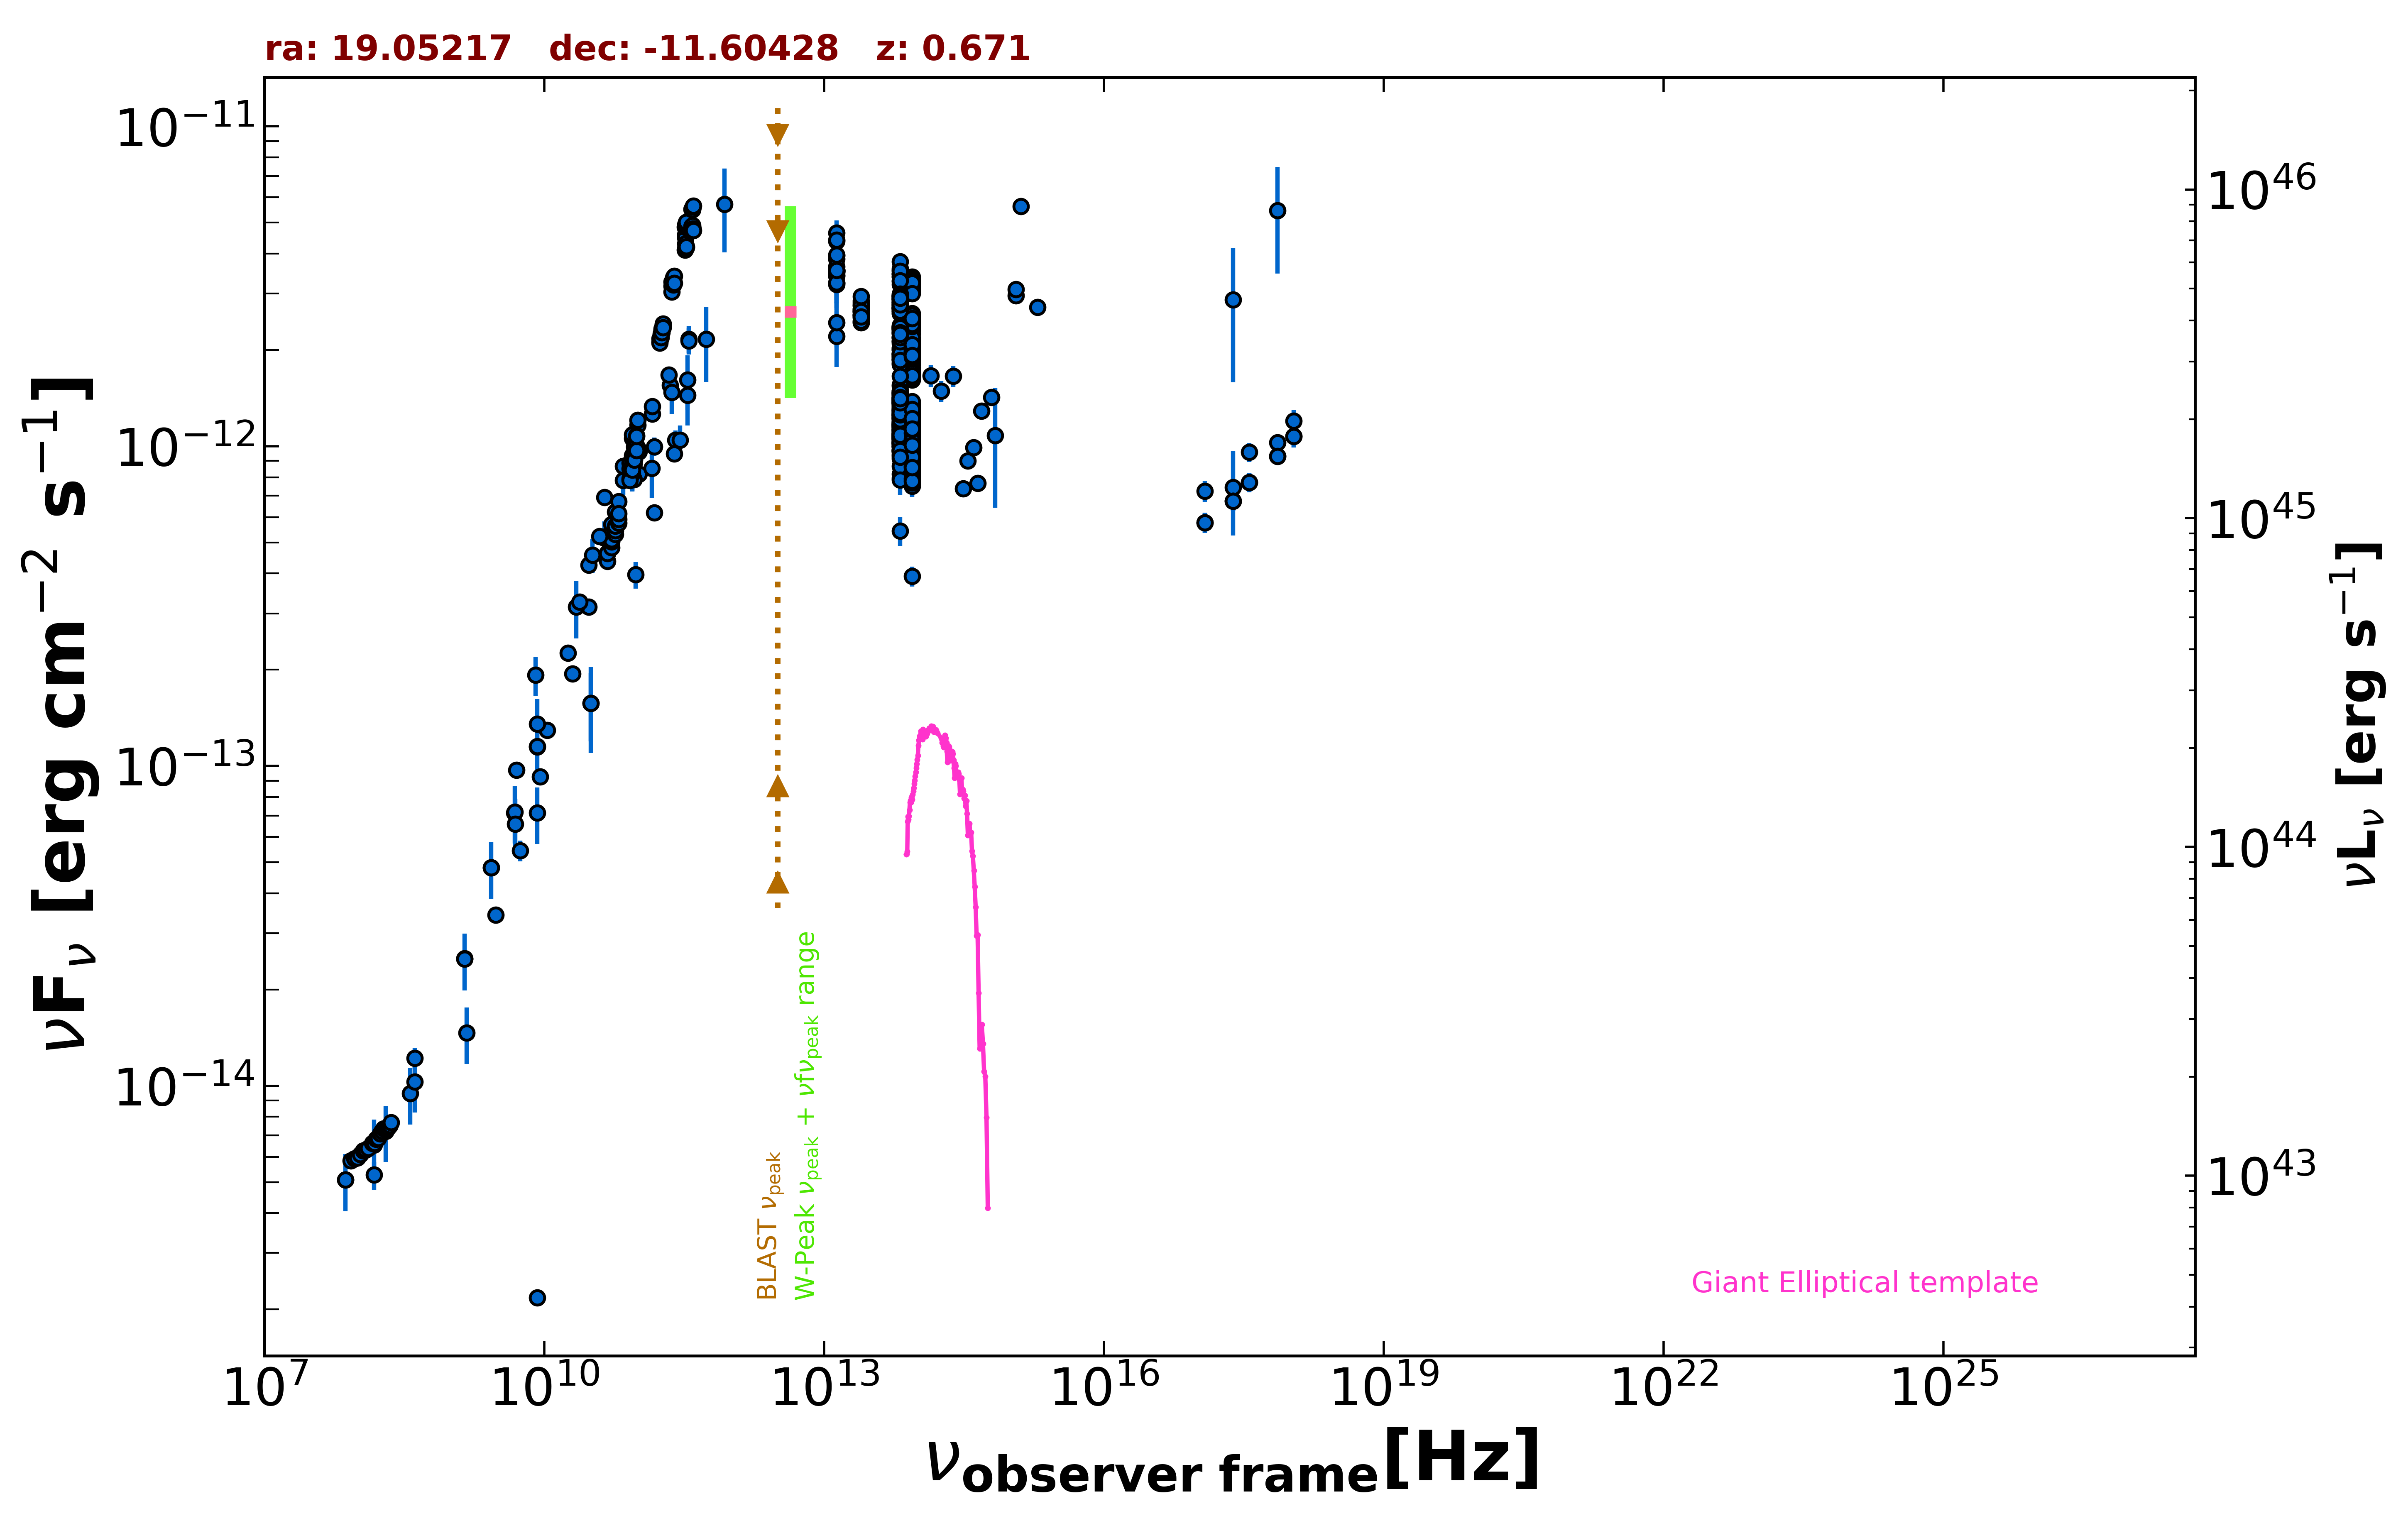

The data file committed next to this chart (first rows):
freq., flux, err_flux, MJD_start, MJD_end, flag, catalog, reference
1.400e+09, 2.499e-14, 7.500e-16, 55000, 55000, , NVSS, Condon et al. 1998  AJ  115  1693
3.000e+09, 3.422e-14, 1.350e-16, 55000, 55000, , VLASSQL, Gordon et al. 2021  ApJS  255  30
2.418e+17, 2.874e-12, 1.291e-12, 55000, 55000, , XMMSL2, Saxton et al. 2008  A&A  480  611
7.253e+17, 5.466e-12, 2.002e-12, 55000, 55000, , XMMSL2, Saxton et al. 2008  A&A  480  611
2.418e+17, 7.447e-13, 2.184e-13, 55000, 55000, , RASS, Boller et al. 2016  A&A  103  1
2.418e+17, 6.735e-13, 4.730e-14, 54972, 54976, , 1OUSX, Giommi et al. in preparation
1.209e+17, 5.770e-13, 4.220e-14, 54972, 54976, , 1OUSX, Giommi et al. in preparation
3.627e+17, 7.701e-13, 5.235e-14, 54972, 54976, , 1OUSX, Giommi et al. in preparation
7.253e+17, 9.310e-13, 3.880e-14, 54972, 54976, , 1OUSX, Giommi et al. in preparation
1.088e+18, 1.074e-12, 8.280e-14, 54972, 54976, , 1OUSX, Giommi et al. in preparation
7.253e+17, 1.028e-12, 4.375e-14, 55000, 55000, , 2SXPS, Evans et al. 2020  ApJS  247  54
1.209e+17, 7.245e-13, 5.410e-14, 55000, 55000, , 2SXPS, Evans et al. 2020  ApJS  247  54
3.627e+17, 9.578e-13, 6.625e-14, 55000, 55000, , 2SXPS, Evans et al. 2020  ApJS  247  54
1.088e+18, 1.201e-12, 1.000e-13, 55000, 55000, , 2SXPS, Evans et al. 2020  ApJS  247  54
1.500e+08, 5.262e-15, 5.260e-16, 55000, 55000, , TGSS150, Intema et al. 2017  A&A  598  A781
7.400e+07, 5.091e-15, 7.400e-17, 55000, 55000, , VLSSR, Lane et al. 2014  MNRAS  440 327
2.000e+10, 1.944e-13, 9.600e-15, 55000, 55000, , AT20G, Murphy et al. 2010  MNRAS  402  2403
8.400e+09, 1.147e-13, 0.000e+00, 55000, 55000, , CRATES, Healey et al. 2007  ApJS  171  61
8.400e+09, 2.176e-15, 0.000e+00, 55000, 55000, , CRATES, Healey et al. 2007  ApJS  171  61
3.140e+10, 1.570e-13, 3.770e-14, 55000, 55000, , KUEHR, Kuehr et al. 1981  A&AS  45  367
3.140e+10, 1.570e-13, 4.710e-14, 55000, 55000, , KUEHR, Kuehr et al. 1981  A&AS  45  367
5.009e+09, 9.717e-14, 4.515e-15, 55000, 55000, , KUEHR, Kuehr et al. 1981  A&AS  45  367
4.080e+08, 1.220e-14, 9.000e-16, 55000, 55000, , KUEHR, Kuehr et al. 1981  A&AS  45  367
2.700e+09, 4.806e-14, 2.160e-15, 55000, 55000, , KUEHR, Kuehr et al. 1981  A&AS  45  367
1.070e+10, 1.294e-13, 1.100e-15, 55000, 55000, , KUEHR, Kuehr et al. 1981  A&AS  45  367
8.085e+09, 1.924e-13, 2.670e-14, 55000, 55000, , KUEHR, Kuehr et al. 1981  A&AS  45  367
4.800e+09, 7.142e-14, 3.745e-15, 55000, 55000, , PMN, Griffith et al. 1993-1996  VizieR  VIII/…
2.550e+11, 1.045e-12, 7.655e-14, 56128, 56128, , ALMA, Bonato et al. 2019  MNRAS  485  1188
2.465e+11, 9.479e-13, 4.735e-14, 56462, 56462, , ALMA, Bonato et al. 2019  MNRAS  485  1188
1.035e+11, 8.176e-13, 4.140e-14, 56656, 56656, , ALMA, Bonato et al. 2019  MNRAS  485  1188
9.146e+10, 7.866e-13, 2.745e-14, 56656, 56656, , ALMA, Bonato et al. 2019  MNRAS  485  1188
2.850e+11, 1.046e-12, 1.140e-13, 56943, 56943, , ALMA, Bonato et al. 2019  MNRAS  485  1188
9.506e+10, 3.964e-13, 3.800e-14, 56943, 56943, , ALMA, Bonato et al. 2019  MNRAS  485  1188
3.435e+11, 1.443e-12, 2.815e-13, 57362, 57362, , ALMA, Bonato et al. 2019  MNRAS  485  1188
1.035e+11, 9.729e-13, 9.225e-14, 57362, 57362, , ALMA, Bonato et al. 2019  MNRAS  485  1188
9.150e+10, 9.425e-13, 8.955e-14, 57362, 57362, , ALMA, Bonato et al. 2019  MNRAS  485  1188
2.230e+11, 1.550e-12, 7.750e-14, 57587, 57587, , ALMA, Bonato et al. 2019  MNRAS  485  1188
3.435e+11, 1.611e-12, 3.130e-13, 57648, 57648, , ALMA, Bonato et al. 2019  MNRAS  485  1188
1.035e+11, 9.615e-13, 9.130e-14, 57650, 57650, , ALMA, Bonato et al. 2019  MNRAS  485  1188
9.150e+10, 8.830e-13, 8.420e-14, 57650, 57650, , ALMA, Bonato et al. 2019  MNRAS  485  1188
2.330e+11, 1.473e-12, 2.145e-13, 57650, 57650, , ALMA, Bonato et al. 2019  MNRAS  485  1188
1.000e+11, 1.166e-12, 5.500e-14, 55000, 55000, , PCCS2100, GHz The Planck Collaboration 2018  A&A  …
1.430e+11, 1.263e-12, 6.100e-14, 55000, 55000, , PCCS2143, GHz The Planck Collaboration 2018  A&A  …
3.000e+10, 3.144e-13, 1.475e-14, 55000, 55000, , PCCS2, 30 GHz The Planck Collaboration 2018  A&…
3.530e+11, 2.163e-12, 2.050e-13, 55000, 55000, , PCCS2353, GHz The Planck Collaboration 2018  A&A  …
4.400e+10, 5.164e-13, 6.600e-14, 55000, 55000, , PCCS2, 44 GHz The Planck Collaboration 2018  A&…
7.000e+10, 7.829e-13, 7.900e-14, 55000, 55000, , PCCS2, 70 GHz The Planck Collaboration 2018  A&…
3.000e+10, 4.255e-13, 1.815e-14, 55000, 55000, , PCNT, The Planck Collaboration 2018  A&A  619 …
4.400e+10, 6.913e-13, 3.810e-14, 55000, 55000, , PCNT, The Planck Collaboration 2018  A&A  619 …
7.000e+10, 8.658e-13, 4.515e-14, 55000, 55000, , PCNT, The Planck Collaboration 2018  A&A  619 …
1.000e+11, 1.208e-12, 3.800e-14, 55000, 55000, , PCNT, The Planck Collaboration 2018  A&A  619 …
1.430e+11, 1.331e-12, 5.150e-14, 55000, 55000, , PCNT, The Planck Collaboration 2018  A&A  619 …
2.170e+11, 1.671e-12, 9.100e-14, 55000, 55000, , PCNT, The Planck Collaboration 2018  A&A  619 …
3.530e+11, 2.137e-12, 2.025e-13, 55000, 55000, , PCNT, The Planck Collaboration 2018  A&A  619 …
5.450e+11, 2.161e-12, 5.705e-13, 55000, 55000, , PCNT, The Planck Collaboration 2018  A&A  619 …
8.570e+11, 5.705e-12, 1.670e-12, 55000, 55000, , PCNT, The Planck Collaboration 2018  A&A  619 …
1.389e+14, 1.662e-12, 1.290e-13, 55000, 55000, , 2MASS, Skrutskie et al. 2006  AJ  131  1163
1.804e+14, 1.487e-12, 1.095e-13, 55000, 55000, , 2MASS, Skrutskie et al. 2006  AJ  131  1163
2.427e+14, 1.657e-12, 1.220e-13, 55000, 55000, , 2MASS, Skrutskie et al. 2006  AJ  131  1163
8.817e+13, 1.835e-12, 4.000e-15, 55000, 55000, , UNWISE, Schlafly et al. 2019  ApJS  240  30
... 740 more rows
